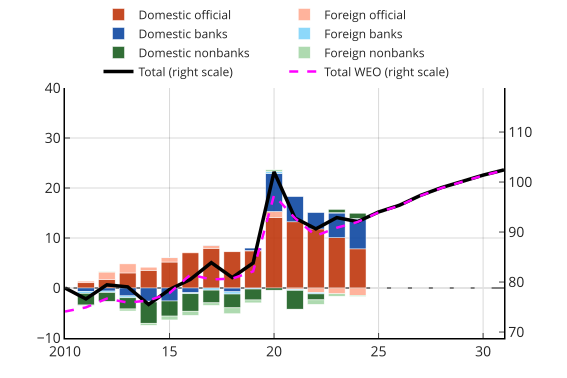

The table this chart was drawn from, first rows:
year, Domestic official, Foreign official, Domestic banks, Foreign banks, Domestic nonbanks, Foreign nonbanks, Total (right scale), Total WEO (right scale)
2010, 0.0, 0.0, 0.0, 0.0, 0.0, 0.0, 78.81, 74.1
2011, 1.05, 0.33, -0.68, -0.4, -2.32, -0.16, 76.62, 74.93
2012, 1.7, 1.49, -0.61, -0.29, -1.75, 0.09, 79.44, 76.68
2013, 3.01, 1.82, -1.58, -0.38, -2.23, -0.41, 79.03, 75.89
2014, 3.54, 0.62, -2.63, -0.16, -4.26, -0.41, 75.51, 76.3
2015, 5.19, 0.86, -2.6, 0.03, -3.02, -0.77, 78.5, 77.8
2016, 7.03, 0.16, -0.95, -0.2, -3.49, -0.83, 80.54, 81.48
2017, 7.94, 0.57, 0.04, -0.42, -2.55, -0.5, 83.88, 80.52
2018, 7.24, -0.02, -0.75, -0.44, -2.76, -1.18, 80.9, 80.69
2019, 7.42, 0.09, 0.48, -0.21, -2.19, -0.58, 83.82, 82.13
2020, 14.09, 1.21, 7.6, 0.37, -0.43, 0.37, 102, 97.37
2021, 13.24, -0.25, 5.05, -0.23, -3.76, -0.05, 92.8, 92.77
2022, 11.81, -0.91, 3.28, -0.27, -1.19, -0.89, 90.63, 89.26
2023, 10.06, -1.16, 4.93, 0.07, 0.66, -0.49, 92.88, 90.86
2024, 7.83, -1.45, 5.94, 0.13, 1.05, -0.23, 92.08, 92.01
2025, 0.0, 0.0, 0.0, 0.0, 0.0, 0.0, 94.02, 93.94
2026, 0.0, 0.0, 0.0, 0.0, 0.0, 0.0, 95.37, 95.3
2027, 0.0, 0.0, 0.0, 0.0, 0.0, 0.0, 97.32, 97.25
2028, 0.0, 0.0, 0.0, 0.0, 0.0, 0.0, 98.88, 98.8
2029, 0.0, 0.0, 0.0, 0.0, 0.0, 0.0, 100.2, 100.1
2030, 0.0, 0.0, 0.0, 0.0, 0.0, 0.0, 101.4, 101.3
2031, , , , , , , 102.4, 102.4
